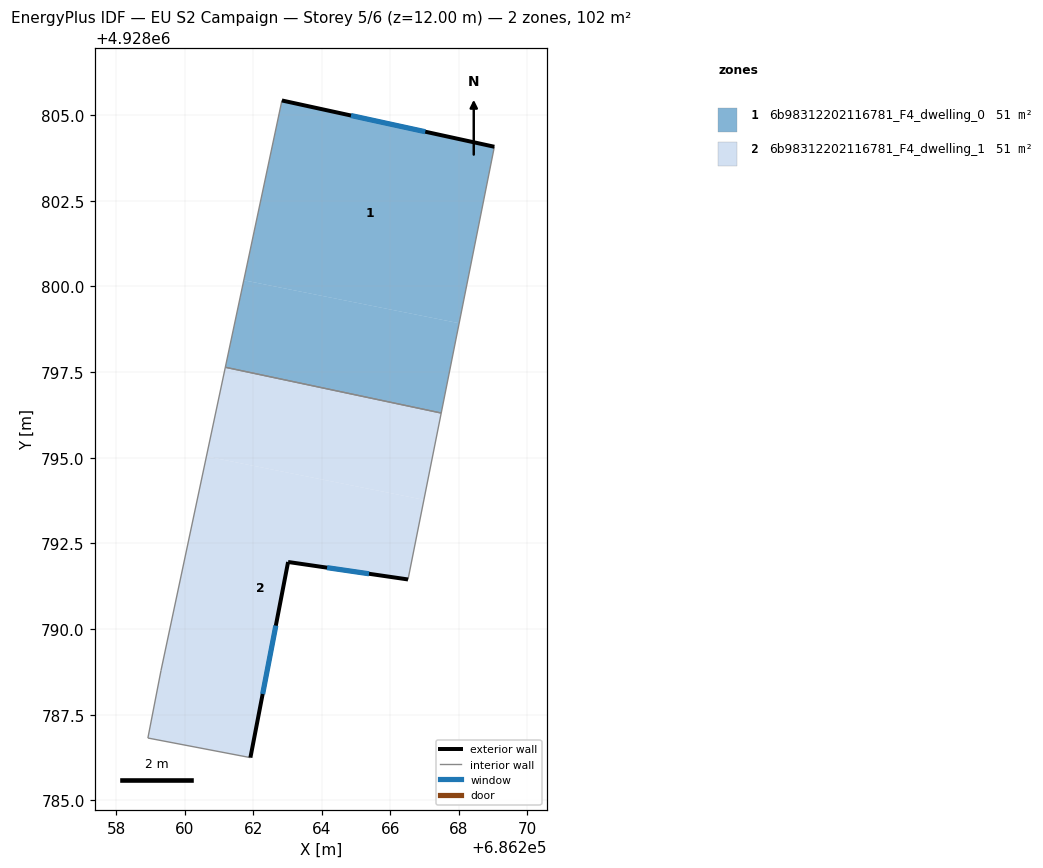
=== STOREY PLAN SPEC (per zone: floor XY polygon, exterior-wall plan segments, windows/doors) ===
zone 1: 6b98312202116781_F4_dwelling_0  (50.8 m²)
  floor: (686269.04, 4928804.08) (686268.01, 4928798.93) (686261.73, 4928800.18) (686262.84, 4928805.43)
  floor: (686268.01, 4928798.93) (686267.49, 4928796.31) (686261.19, 4928797.64) (686261.73, 4928800.18)
  exterior wall: (686269.04, 4928804.08) – (686262.84, 4928805.43)  [6.3 m]
    window: (686267.02, 4928804.52) – (686264.86, 4928804.99)  [2.3 m²]
  interior walls: 3
zone 2: 6b98312202116781_F4_dwelling_1  (50.8 m²)
  floor: (686267.49, 4928796.31) (686266.98, 4928793.77) (686260.64, 4928795.04) (686261.19, 4928797.64)
  floor: (686266.98, 4928793.77) (686266.52, 4928791.45) (686263.02, 4928791.96) (686261.92, 4928786.25) (686258.93, 4928786.82) (686259.31, 4928788.79) (686260.64, 4928795.04)
  exterior wall: (686263.02, 4928791.96) – (686266.52, 4928791.45)  [3.5 m]
    window: (686264.16, 4928791.79) – (686265.38, 4928791.61)  [1.3 m²]
  exterior wall: (686261.92, 4928786.25) – (686263.02, 4928791.96)  [5.8 m]
    window: (686262.28, 4928788.11) – (686262.66, 4928790.10)  [2.1 m²]
  interior walls: 5

=== DERIVED (storey summary) ===
Building: EU S2 Campaign
Storey: 5 of 6  (floor level z = 12.00 m)
Storey gross floor area: 101.5 m²
Zones on this storey: 2
  - 6b98312202116781_F4_dwelling_0: floor 50.8 m²; exterior wall 6.3 m (19.0 m²); 1 window(s) 2.3 m²; WWR 12.2%
  - 6b98312202116781_F4_dwelling_1: floor 50.8 m²; exterior wall 9.4 m (28.1 m²); 2 window(s) 3.4 m²; WWR 12.2%
Zone adjacency (shared interzone walls):
  - 6b98312202116781_F4_dwelling_0 ↔ 6b98312202116781_F4_dwelling_1